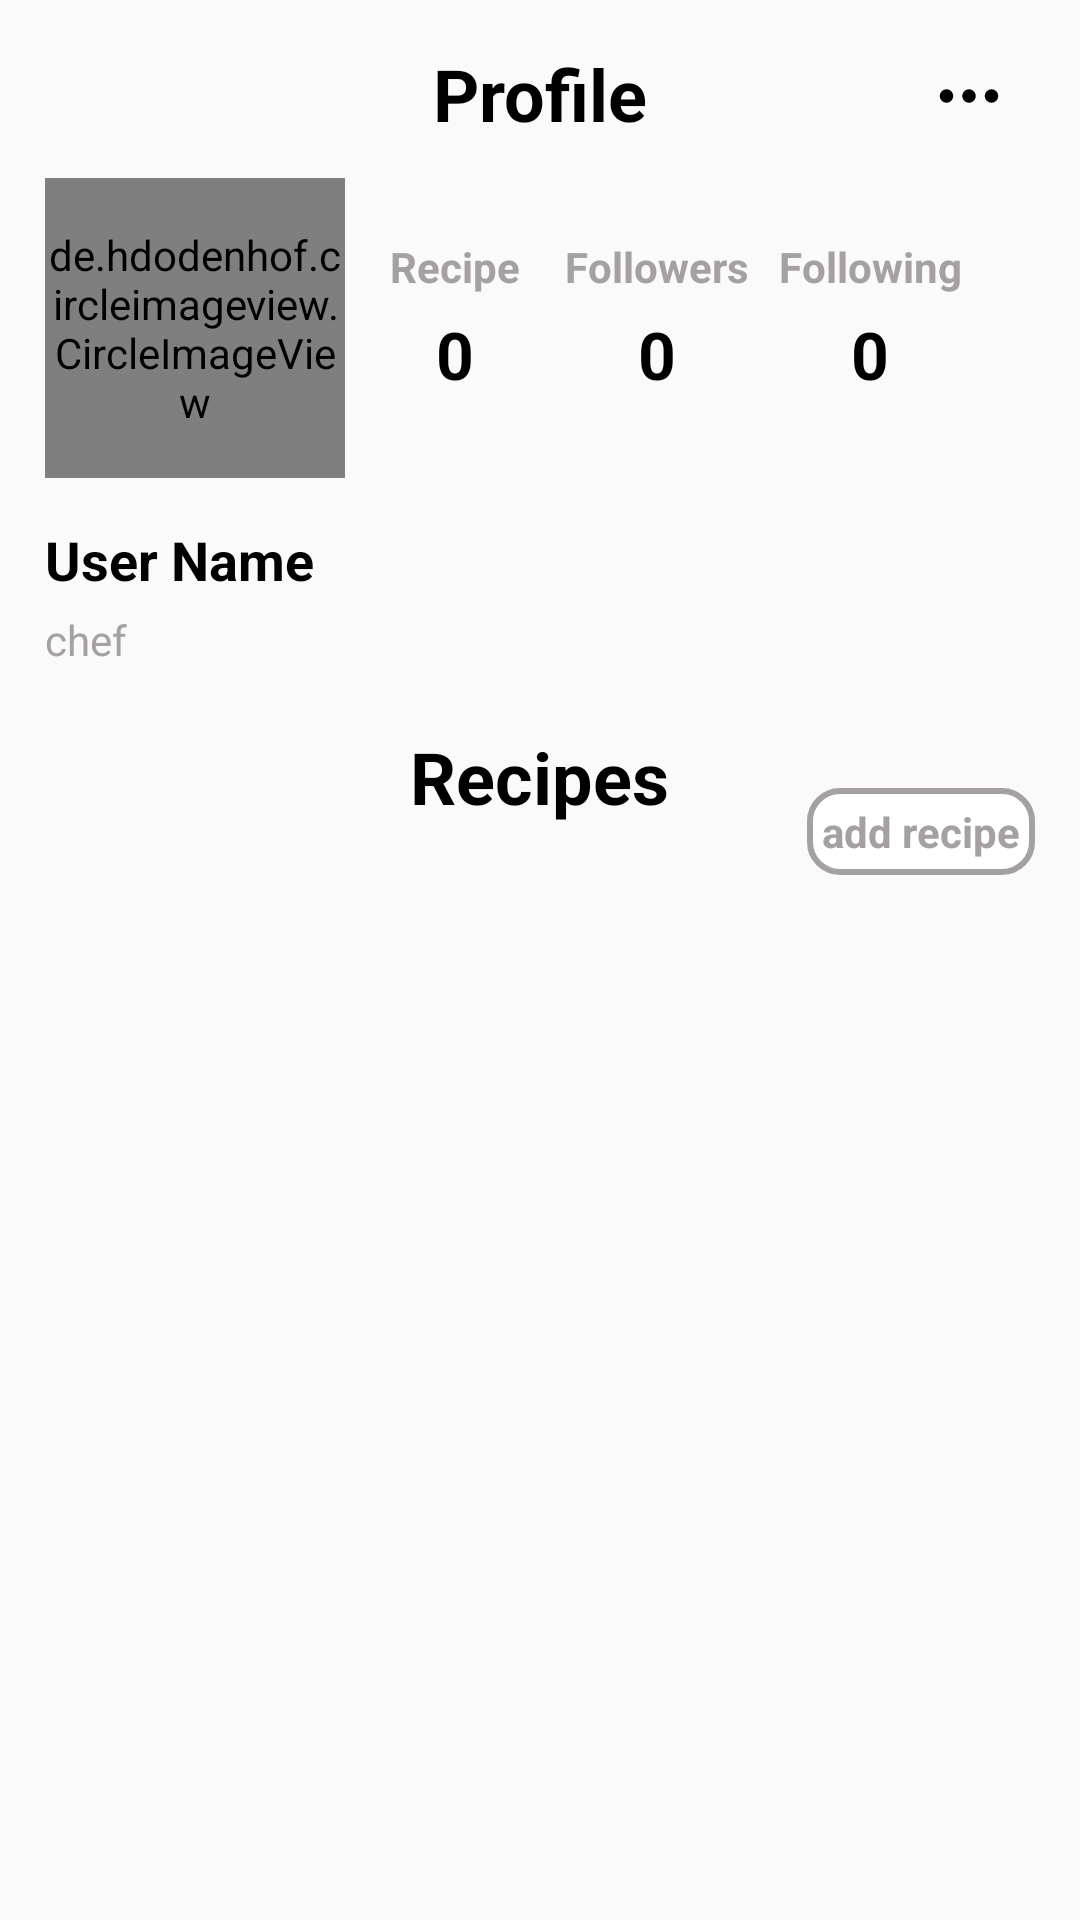

Produce the Android XML layout that renders to this screen, including the resource entries it uses.
<!-- AndroidManifest.xml: application theme Theme.RecipeRover -->
<!-- res/layout/fragment_profile.xml -->
<?xml version="1.0" encoding="utf-8"?>
<androidx.core.widget.NestedScrollView
    xmlns:android="http://schemas.android.com/apk/res/android"
    xmlns:tools="http://schemas.android.com/tools"
    android:layout_width="match_parent"
    android:layout_height="match_parent"
    android:layout_margin="15dp"
    android:padding="15dp"
    tools:context=".Fragments.Profile">
    <RelativeLayout
        android:layout_width="match_parent"
        android:layout_height="match_parent">
    <TextView
        android:id="@+id/profileTxt"
        android:layout_width="wrap_content"
        android:layout_height="wrap_content"
        android:layout_centerHorizontal="true"
        android:text="Profile"
        android:textColor="@color/black"
        android:textSize="24sp"
        android:textStyle="bold" />

    <ImageButton
        android:id="@+id/menuButton"
        android:layout_width="wrap_content"
        android:layout_height="wrap_content"
        android:layout_alignParentEnd="true"
        android:layout_marginTop="5dp"
        android:layout_marginEnd="10dp"
        android:background="@color/transparent"
        android:src="@drawable/menu1" />

    <RelativeLayout
        android:id="@+id/rL1"
        android:layout_width="match_parent"
        android:layout_height="wrap_content"
        android:layout_below="@+id/profileTxt"
        android:layout_marginTop="7dp">

        <de.hdodenhof.circleimageview.CircleImageView
            android:id="@+id/profilePic"
            android:layout_width="100dp"
            android:layout_height="100dp"
            android:layout_marginTop="5dp"
            android:src="@drawable/prof1" />

        <RelativeLayout
            android:id="@+id/recipeLayout"
            android:layout_width="wrap_content"
            android:layout_height="wrap_content"
            android:layout_marginStart="15dp"
            android:layout_marginTop="25dp"
            android:layout_toEndOf="@id/profilePic">

            <TextView
                android:id="@+id/recipeTxt"
                android:layout_width="wrap_content"
                android:layout_height="wrap_content"
                android:layout_centerHorizontal="true"
                android:text="Recipe"
                android:textColor="@color/light_grey"
                android:textSize="14sp"
                android:textStyle="bold"

                />

            <TextView
                android:id="@+id/recipeNum"
                android:layout_width="wrap_content"
                android:layout_height="wrap_content"
                android:layout_below="@id/recipeTxt"
                android:layout_centerHorizontal="true"
                android:layout_marginTop="5dp"
                android:text="0"
                android:textColor="@color/black"
                android:textSize="22sp"
                android:textStyle="bold" />
        </RelativeLayout>

        <RelativeLayout
            android:id="@+id/followersLayout"
            android:layout_width="wrap_content"
            android:layout_height="wrap_content"
            android:layout_marginStart="15dp"
            android:layout_marginTop="25dp"
            android:layout_toEndOf="@id/recipeLayout">

            <TextView
                android:id="@+id/followersTxt"
                android:layout_width="wrap_content"
                android:layout_height="wrap_content"
                android:layout_centerHorizontal="true"
                android:text="Followers"
                android:textColor="@color/light_grey"
                android:textSize="14sp"
                android:textStyle="bold"

                />

            <TextView
                android:id="@+id/followersNum"
                android:layout_width="wrap_content"
                android:layout_height="wrap_content"
                android:layout_below="@id/followersTxt"
                android:layout_centerHorizontal="true"
                android:layout_marginTop="5dp"
                android:text="0"
                android:textColor="@color/black"
                android:textSize="22sp"
                android:textStyle="bold" />
        </RelativeLayout>

        <RelativeLayout
            android:id="@+id/followingLayout"
            android:layout_width="wrap_content"
            android:layout_height="wrap_content"
            android:layout_marginStart="10dp"
            android:layout_marginTop="25dp"
            android:layout_toEndOf="@id/followersLayout">

            <TextView
                android:id="@+id/followingTxt"
                android:layout_width="wrap_content"
                android:layout_height="wrap_content"
                android:layout_centerHorizontal="true"
                android:text="Following"
                android:textColor="@color/light_grey"
                android:textSize="14sp"
                android:textStyle="bold"

                />

            <TextView
                android:id="@+id/followingNum"
                android:layout_width="wrap_content"
                android:layout_height="wrap_content"
                android:layout_below="@id/followingTxt"
                android:layout_centerHorizontal="true"
                android:layout_marginTop="5dp"
                android:text="0"
                android:textColor="@color/black"
                android:textSize="22sp"
                android:textStyle="bold" />
        </RelativeLayout>

        <TextView
            android:id="@+id/usernAme"
            android:layout_width="wrap_content"
            android:layout_height="wrap_content"
            android:layout_below="@id/profilePic"
            android:layout_marginTop="15dp"
            android:text="User Name"
            android:textColor="@color/black"
            android:textSize="18sp"
            android:textStyle="bold" />

        <TextView
            android:id="@+id/userProfession"
            android:layout_width="wrap_content"
            android:layout_height="wrap_content"
            android:layout_below="@id/usernAme"
            android:layout_marginTop="5dp"
            android:text="chef"
            android:textColor="@color/light_grey"
            android:textSize="14sp" />
    </RelativeLayout>

    <RelativeLayout
        android:id="@+id/rl2"
        android:layout_width="match_parent"
        android:layout_height="wrap_content"
        android:layout_below="@+id/rL1"
        android:layout_marginTop="20dp">

        <TextView
            android:id="@+id/recipeTxt1"
            android:layout_width="wrap_content"
            android:layout_height="wrap_content"
            android:layout_centerHorizontal="true"
            android:text="Recipes"
            android:textColor="@color/black"
            android:textSize="24sp"
            android:textStyle="bold" />

        <TextView
            android:id="@+id/addRecipeTxt"
            android:layout_width="wrap_content"
            android:layout_height="wrap_content"
            android:layout_alignParentEnd="true"
            android:layout_marginTop="20dp"
            android:background="@drawable/custom_edittxt"
            android:padding="5dp"
            android:text="add recipe"
            android:textColor="@color/light_grey"
            android:textSize="14sp"
            android:textStyle="bold" />
    </RelativeLayout>

    <androidx.recyclerview.widget.RecyclerView
        android:id="@+id/recipesRecycler"
        android:layout_width="match_parent"
        android:layout_height="match_parent"
        android:layout_below="@+id/rl2"
        android:layout_marginTop="10dp" />
    </RelativeLayout>
</androidx.core.widget.NestedScrollView>
<!-- resources referenced by this layout -->
<resources>
  <color name="black">#FF000000</color>
  <color name="light_grey">#A6A1A1</color>
  <color name="transparent">#00000000</color>
  <!-- drawable custom_edittxt (drawable) -->
  <?xml version="1.0" encoding="utf-8"?>
  <shape xmlns:android="http://schemas.android.com/apk/res/android">
      <solid android:color="#FFFFFF" />
      <corners android:radius="10dp" />
      <stroke
          android:width="2dp"
          android:color="#A6A1A1"/>
  </shape>
  <!-- drawable menu1 (drawable) -->
  <vector xmlns:android="http://schemas.android.com/apk/res/android"
      android:width="24dp"
      android:height="24dp"
      android:viewportWidth="16"
      android:viewportHeight="16">
    <path
        android:pathData="M3,9.5a1.5,1.5 0,1 1,0 -3,1.5 1.5,0 0,1 0,3zM8,9.5a1.5,1.5 0,1 1,0 -3,1.5 1.5,0 0,1 0,3zM13,9.5a1.5,1.5 0,1 1,0 -3,1.5 1.5,0 0,1 0,3z"
        android:fillColor="#000000"/>
  </vector>
  <style name="Theme.RecipeRover" parent="Theme.MaterialComponents.Light.NoActionBar.Bridge">
          
          <item name="colorPrimary">@color/purple_500</item>
          <item name="colorPrimaryVariant">@color/purple_700</item>
          <item name="colorOnPrimary">@color/white</item>
          
          <item name="colorSecondary">@color/teal_200</item>
          <item name="colorSecondaryVariant">@color/teal_700</item>
          <item name="colorOnSecondary">@color/black</item>
          
          <item name="android:statusBarColor">@color/button_color</item>
          
      </style>
  <color name="purple_500">#FF6200EE</color>
  <color name="purple_700">#FF3700B3</color>
  <color name="white">#FFFFFFFF</color>
  <color name="teal_200">#FF03DAC5</color>
  <color name="teal_700">#FF018786</color>
  <color name="button_color">#129575</color>
</resources>
